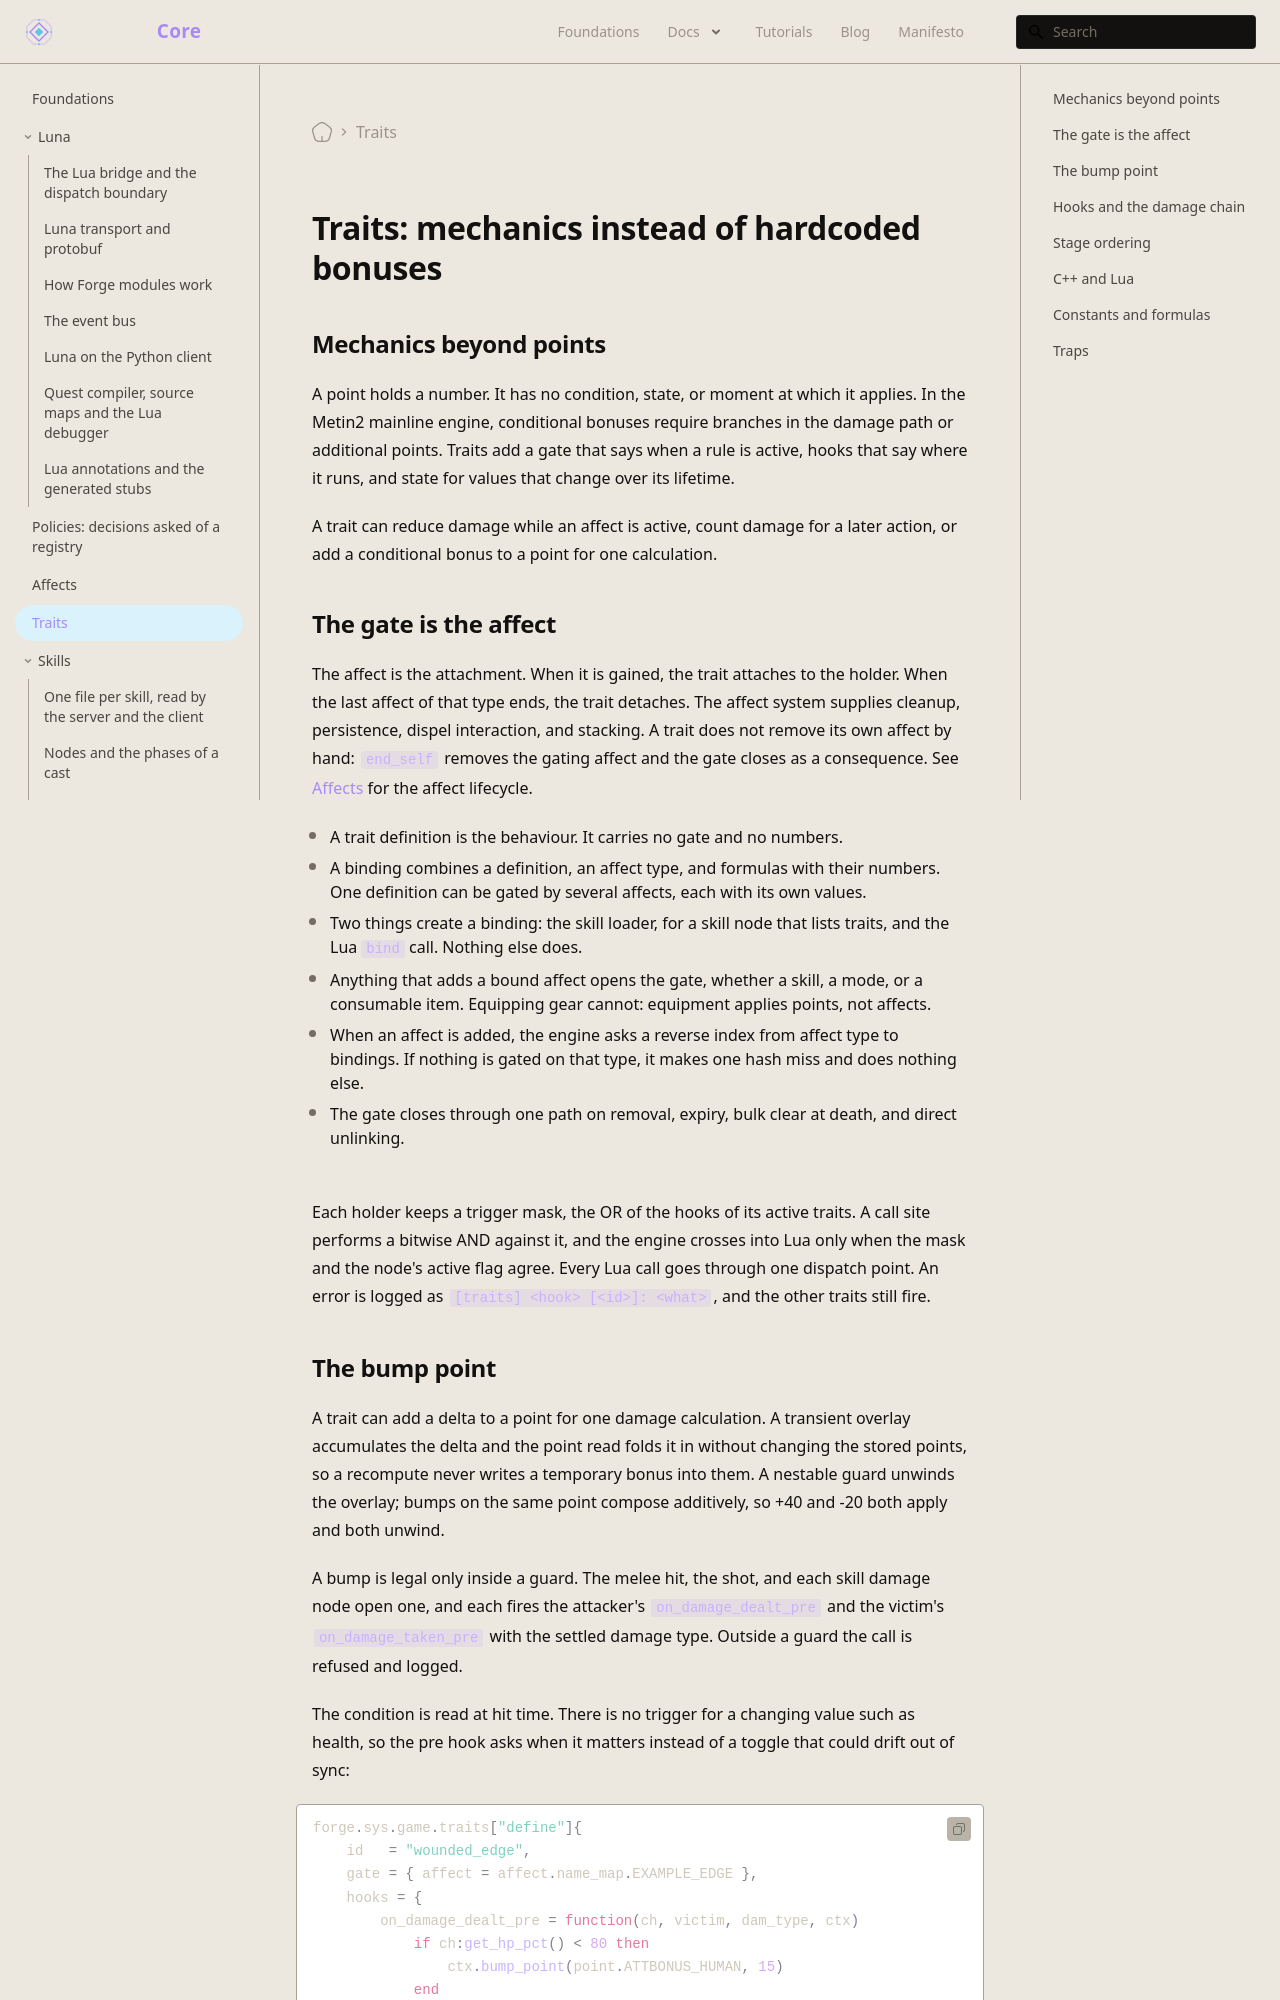

repository: universal-core/website · page: foundations/traits/index.html · generator: docusaurus

---
title: "Traits: mechanics instead of hardcoded bonuses"
sidebar_label: Traits
description: A general mechanics layer gated by affects, with hooks, transient point bumps, stage ordering, and registration from C++ and Lua.
---

## Mechanics beyond points

A point holds a number. It has no condition, state, or moment at which it applies. In the Metin2 mainline engine, conditional bonuses require branches in the damage path or additional points. Traits add a gate that says when a rule is active, hooks that say where it runs, and state for values that change over its lifetime.

A trait can reduce damage while an affect is active, count damage for a later action, or add a conditional bonus to a point for one calculation.

## The gate is the affect

The affect is the attachment. When it is gained, the trait attaches to the holder. When the last affect of that type ends, the trait detaches. The affect system supplies cleanup, persistence, dispel interaction, and stacking. A trait does not remove its own affect by hand: `end_self` removes the gating affect and the gate closes as a consequence. See [Affects](/foundations/affects/) for the affect lifecycle.

- A trait definition is the behaviour. It carries no gate and no numbers.
- A binding combines a definition, an affect type, and formulas with their numbers. One definition can be gated by several affects, each with its own values.
- Two things create a binding: the skill loader, for a skill node that lists traits, and the Lua `bind` call. Nothing else does.
- Anything that adds a bound affect opens the gate, whether a skill, a mode, or a consumable item. Equipping gear cannot: equipment applies points, not affects.
- When an affect is added, the engine asks a reverse index from affect type to bindings. If nothing is gated on that type, it makes one hash miss and does nothing else.
- The gate closes through one path on removal, expiry, bulk clear at death, and direct unlinking.

```mermaid
flowchart TD
    SRC["any caller that adds the affect"] --> ADD["AddAffect"]
    ADD --> IDX["reverse index: affect type to bindings"]
    IDX --> BIND["binding: definition plus formulas"]
    BIND --> NODE["trait node on the holder"]
    NODE --> HOOK["hooks fire at engine call sites"]
    RM["removal, expiry, death clear, unlink"] --> CLOSE["gate closes"]
    CLOSE --> NODE
```

Each holder keeps a trigger mask, the OR of the hooks of its active traits. A call site performs a bitwise AND against it, and the engine crosses into Lua only when the mask and the node's active flag agree. Every Lua call goes through one dispatch point. An error is logged as `[traits] <hook> [<id>]: <what>`, and the other traits still fire.
